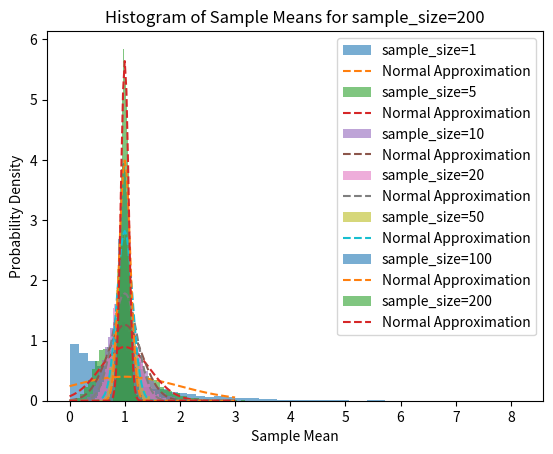
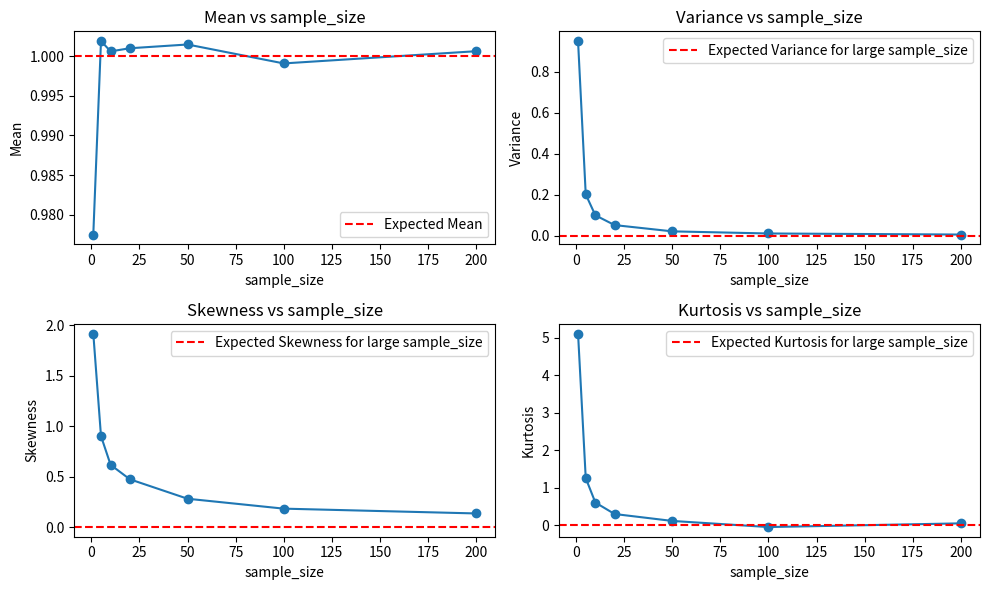

Source code (Python) for these figures, in order:
import numpy as np
import matplotlib.pyplot as plt
from scipy.stats import kurtosis, skew

# Set random seed for reproducibility
np.random.seed(42)

def generate_random_means(sample_size, total_samples):
    # Generate total_samples sets of sample_size exponentially distributed random variables
    random_samples = np.random.exponential(scale=1.0, size=(total_samples, sample_size))
    # Calculate the mean of each sample
    sample_averages = np.mean(random_samples, axis=1)
    return sample_averages

# Parameters
total_samples = 10000  # Number of samples to generate
sample_size_values = [1, 5, 10, 20, 50, 100, 200]  # Different sample sizes

# Store statistics
mean_values = []
variance_values = []
skewness_values = []
kurtosis_values = []

for sample_size in sample_size_values:
    sample_averages = generate_random_means(sample_size, total_samples)
    
    # Calculate statistics
    mean_values.append(np.mean(sample_averages))
    variance_values.append(np.var(sample_averages))
    skewness_values.append(skew(sample_averages))
    kurtosis_values.append(kurtosis(sample_averages))
    
    # Plot histogram for each sample_size
    plt.hist(sample_averages, bins=50, density=True, alpha=0.6, label=f'sample_size={sample_size}')
    
    # Show normal distribution curve for comparison
    x_range = np.linspace(0, 3, 100)
    normal_curve = (1/np.sqrt(2 * np.pi * (1/sample_size))) * np.exp(-0.5 * ((x_range - 1) ** 2) / (1/sample_size))
    plt.plot(x_range, normal_curve, label='Normal Approximation', linestyle='dashed')

    plt.title(f'Histogram of Sample Means for sample_size={sample_size}')
    plt.xlabel('Sample Mean')
    plt.ylabel('Probability Density')
    plt.legend()
    
    # Save the histogram figure
    plt.savefig(f'histogram_sample_size_{sample_size}.png')
    plt.show()

# Plot how mean, variance, skewness, and kurtosis change with sample_size
plt.figure(figsize=(10, 6))

# Plot Mean
plt.subplot(2, 2, 1)
plt.plot(sample_size_values, mean_values, marker='o')
plt.axhline(1, color='r', linestyle='--', label='Expected Mean')
plt.title('Mean vs sample_size')
plt.xlabel('sample_size')
plt.ylabel('Mean')
plt.legend()

# Plot Variance
plt.subplot(2, 2, 2)
plt.plot(sample_size_values, variance_values, marker='o')
plt.axhline(0, color='r', linestyle='--', label='Expected Variance for large sample_size')
plt.title('Variance vs sample_size')
plt.xlabel('sample_size')
plt.ylabel('Variance')
plt.legend()

# Plot Skewness
plt.subplot(2, 2, 3)
plt.plot(sample_size_values, skewness_values, marker='o')
plt.axhline(0, color='r', linestyle='--', label='Expected Skewness for large sample_size')
plt.title('Skewness vs sample_size')
plt.xlabel('sample_size')
plt.ylabel('Skewness')
plt.legend()

# Plot Kurtosis
plt.subplot(2, 2, 4)
plt.plot(sample_size_values, kurtosis_values, marker='o')
plt.axhline(0, color='r', linestyle='--', label='Expected Kurtosis for large sample_size')
plt.title('Kurtosis vs sample_size')
plt.xlabel('sample_size')
plt.ylabel('Kurtosis')
plt.legend()

# Save the overall statistics figure
plt.tight_layout()
plt.savefig('statistics_vs_sample_size.png')
plt.show()

# Determine at which sample_size skewness and kurtosis reach ~1% of their initial value
initial_skewness = skewness_values[0]
initial_kurtosis = kurtosis_values[0]

for i, sample_size in enumerate(sample_size_values):
    if abs(skewness_values[i]) < 0.01 * abs(initial_skewness):
        print(f'Skewness reaches 1% of its initial value at sample_size = {sample_size}')
        break

for i, sample_size in enumerate(sample_size_values):
    if abs(kurtosis_values[i]) < 0.01 * abs(initial_kurtosis):
        print(f'Kurtosis reaches 1% of its initial value at sample_size = {sample_size}')
        break
